Labelled photos from "coffee_dataset", an image-classification folder in jujup1t3r/CoFFee. The possible labels are: broken, defect damage, dry cherry, floater, foreign matter, full black, full sour, fungus damage, good, husk, immature, parchment, partial black, partial sour, severe insect damage, shell, slight insect damage, withered.

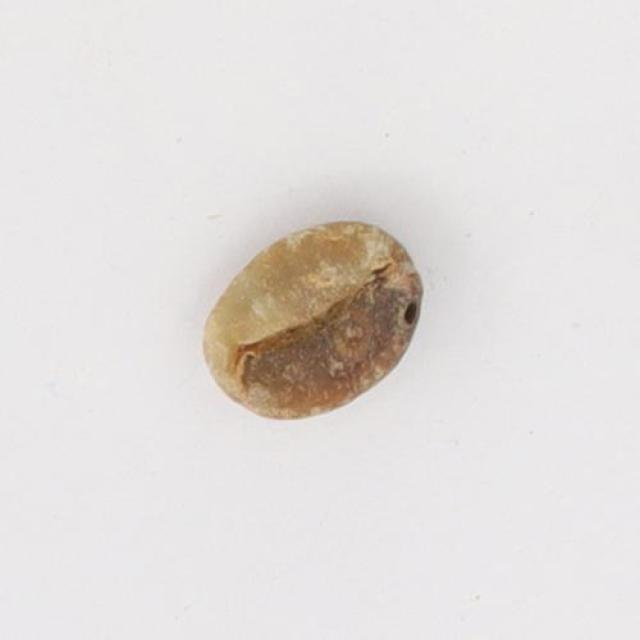
Label: defect damage

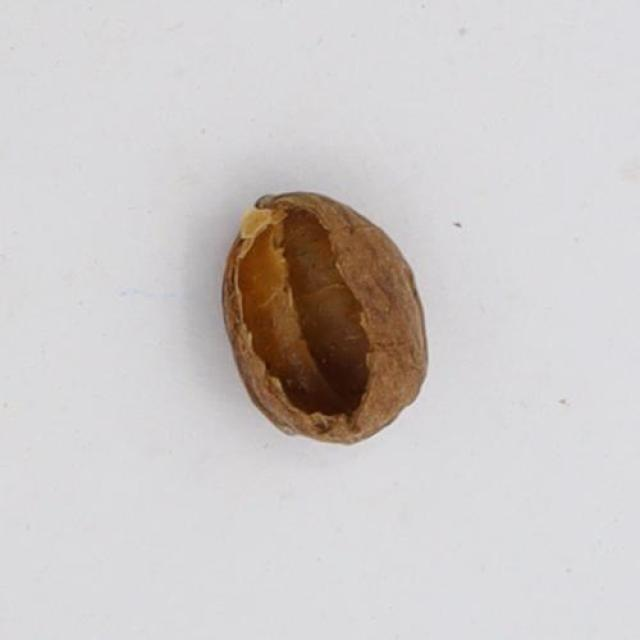
Label: dry cherry

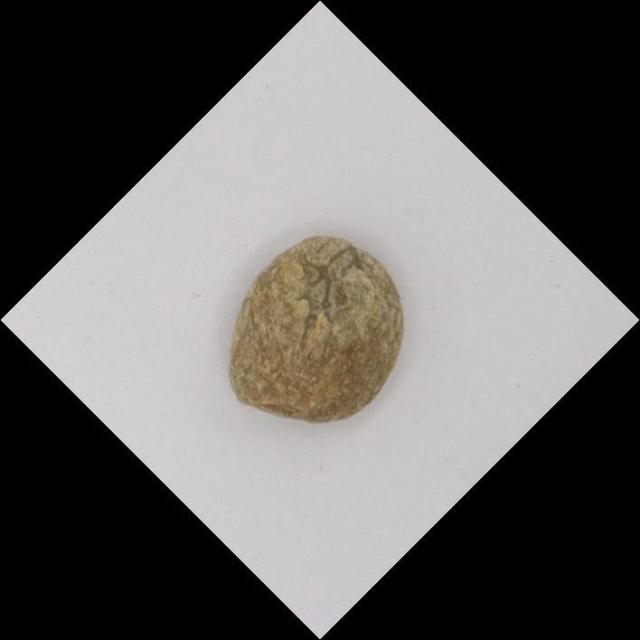
Label: withered

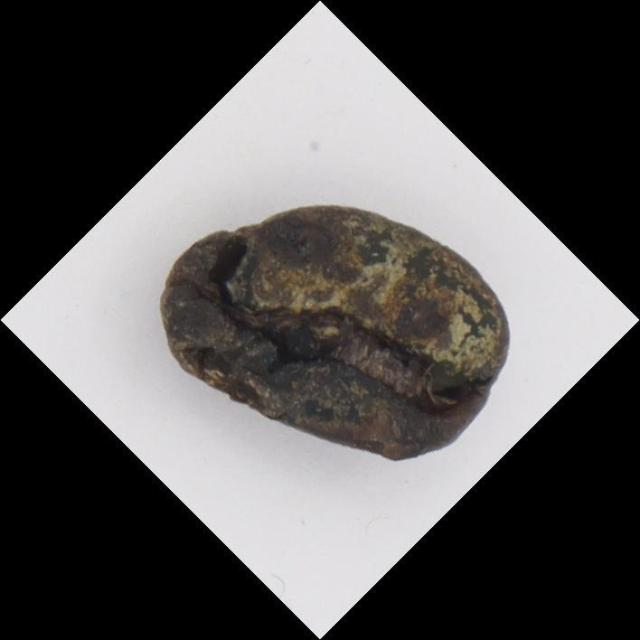
Label: full black

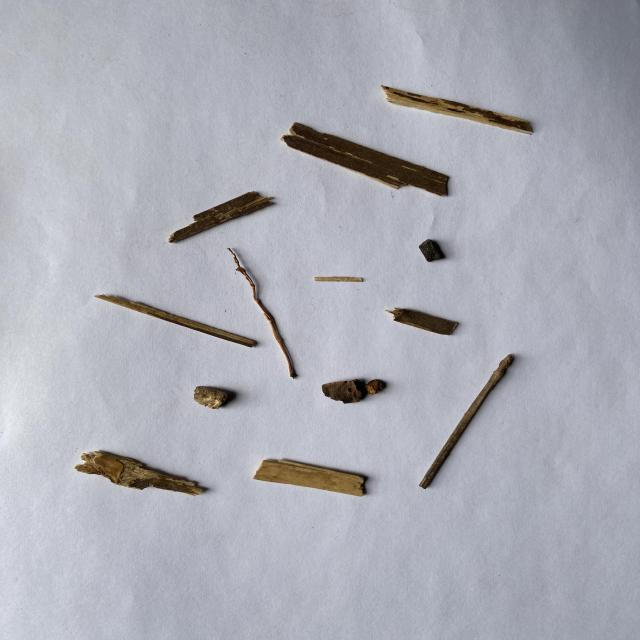
Label: foreign matter

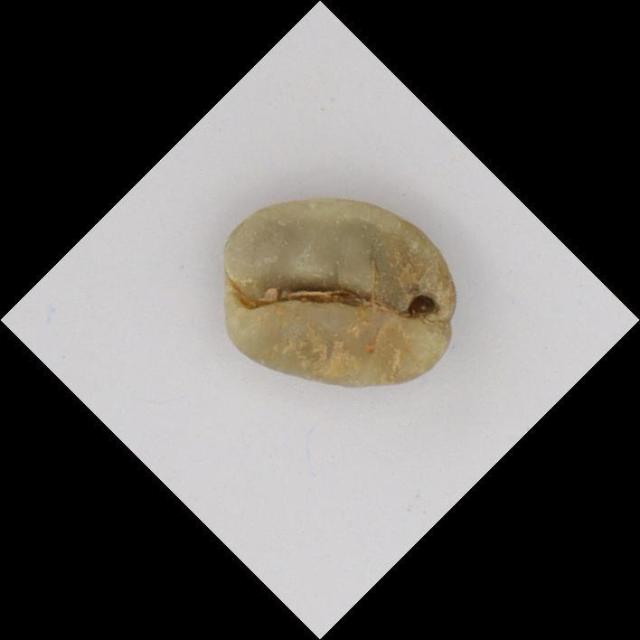
Label: slight insect damage
